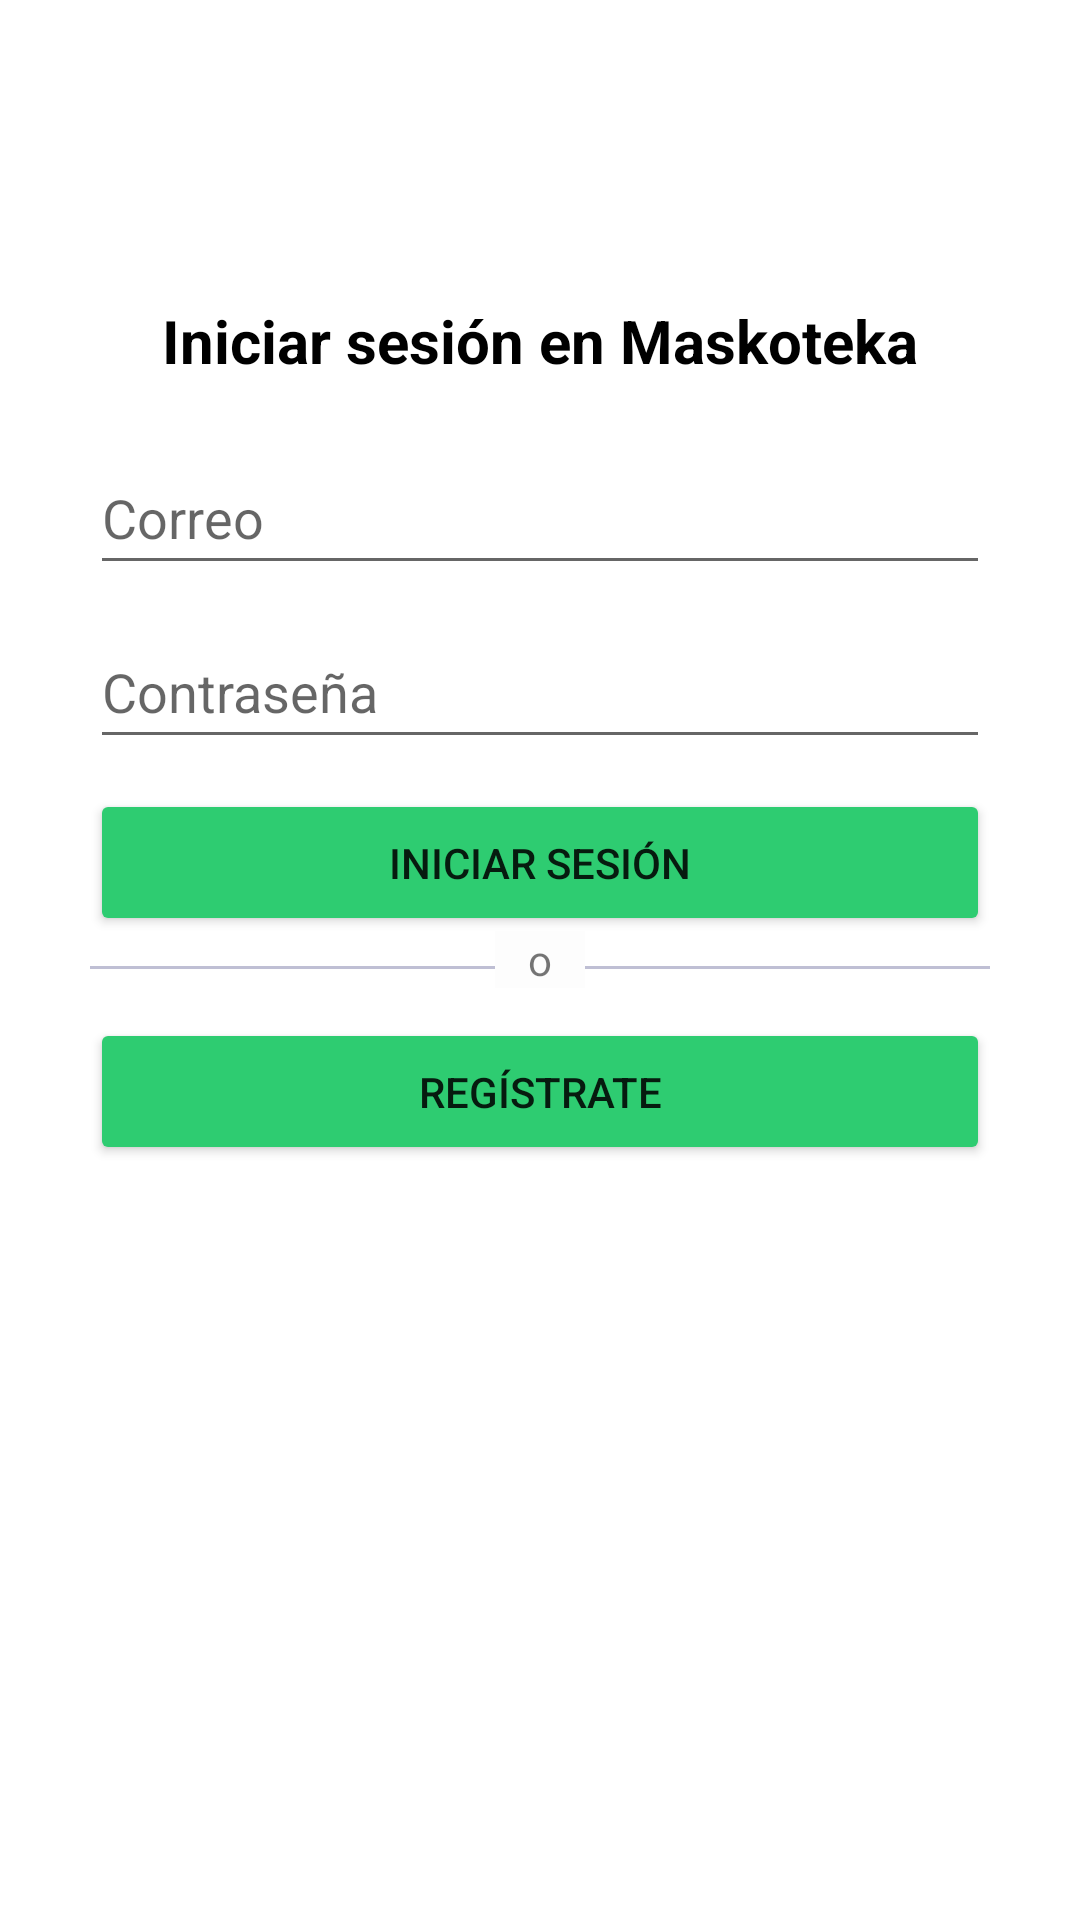

The Android layout XML behind this screen, and the referenced resources:
<!-- AndroidManifest.xml: application theme Theme.MaskotekaFinal -->
<!-- res/layout/activity_main.xml -->
<?xml version="1.0" encoding="utf-8"?>
<FrameLayout android:id="@+id/mainFL"
    android:layout_width="match_parent"
    android:layout_height="match_parent"
    xmlns:android="http://schemas.android.com/apk/res/android">

<LinearLayout xmlns:android="http://schemas.android.com/apk/res/android"
    xmlns:tools="http://schemas.android.com/tools"
    android:id="@+id/main"
    android:layout_width="match_parent"
    android:layout_height="match_parent"
    android:orientation="vertical"
    tools:context=".MainActivity"
    android:gravity="top|center_horizontal"
>
    <TextView
        android:layout_width="match_parent"
        android:textAlignment="center"
        android:layout_height="wrap_content"
        android:text="Iniciar sesión en Maskoteka"
        android:layout_marginTop="100dp"
        android:textSize="20sp"
        android:textStyle="bold"
        android:textColor="@color/black"
    />

    <EditText
        android:id="@+id/etEmail"
        android:layout_width="300dp"
        android:layout_height="wrap_content"
        android:layout_marginTop="20dp"
        android:hint="Correo"
        android:inputType="textEmailAddress"
        android:minHeight="48dp" />

    <EditText
        android:id="@+id/etPassword"
        android:layout_width="300dp"
        android:layout_height="wrap_content"
        android:layout_marginTop="10dp"
        android:hint="Contraseña"
        android:inputType="textPassword"
        android:minHeight="48dp" />
    <Button
        android:id="@+id/btnLogin"
        android:layout_width="300dp"
        android:layout_height="wrap_content"
        android:layout_marginTop="10dp"
        android:paddingVertical="15dp"
        android:layout_marginBottom="10dp"
        android:backgroundTint="@color/secondary"
        android:text="Iniciar Sesión"
        />
    <View
        android:layout_width="300dp"
        android:layout_height="1dp"
        android:background="#808080AA"

        />

    <TextView
        android:layout_width="30dp"
        android:layout_height="wrap_content"
        android:layout_marginTop="-13dp"
        android:background="#FDFDFD"
        android:backgroundTint="#FDFDFD"
        android:selectAllOnFocus="false"
        android:shadowRadius="0"
        android:singleLine="false"
        android:text="o"
        android:textAlignment="center" />
    <Button
        android:id="@+id/btnSignup"
        android:layout_width="300dp"
        android:layout_height="wrap_content"
        android:paddingVertical="15dp"
        android:layout_marginTop="10dp"
        android:backgroundTint="@color/secondary"
        android:text="Regístrate"
        />

</LinearLayout>
</FrameLayout>
<!-- resources referenced by this layout -->
<resources>
  <color name="black">#FF000000</color>
  <color name="secondary">#2ECC71</color>
  <style name="Theme.MaskotekaFinal" parent="Theme.MaterialComponents.DayNight.DarkActionBar">
          <item name="colorPrimary">@color/main</item>
      </style>
  <color name="main">#4A90E2</color>
</resources>
